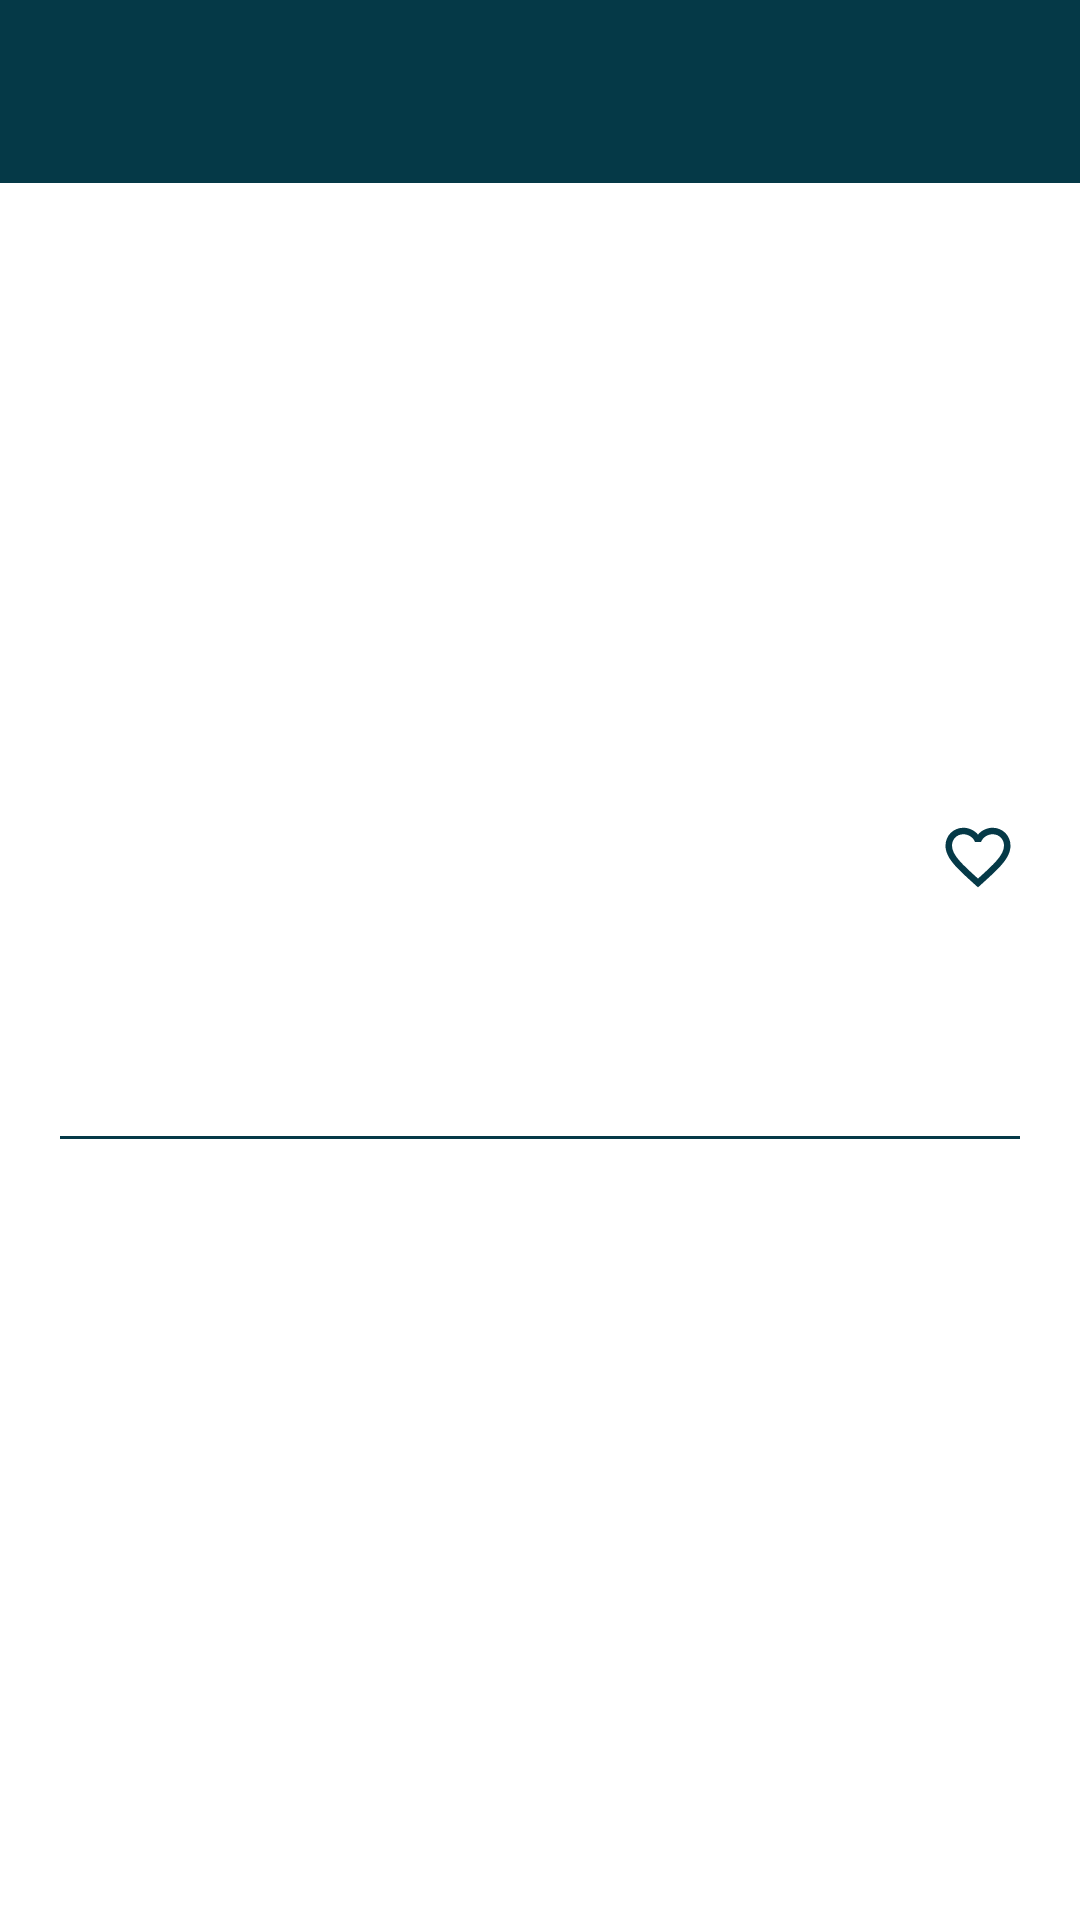

The Android layout XML behind this screen, and the referenced resources:
<!-- AndroidManifest.xml: application theme Theme.LetsBook -->
<!-- res/layout/fragment_booking_list_for_beauty.xml -->
<?xml version="1.0" encoding="utf-8"?>
<FrameLayout xmlns:android="http://schemas.android.com/apk/res/android"
    xmlns:tools="http://schemas.android.com/tools"
    android:layout_width="match_parent"
    android:layout_height="match_parent"
    android:background="@color/white"
    xmlns:app="http://schemas.android.com/apk/res-auto"
    tools:context=".View.Inner_Fragments.ShopDetailsForBooking">

        <LinearLayout
            android:layout_width="match_parent"
            android:layout_height="match_parent"
            android:orientation="vertical">

            <androidx.appcompat.widget.Toolbar
                android:id="@+id/toolbar"
                android:layout_width="match_parent"
                android:layout_height="wrap_content"
                android:padding="16dp"
                android:background="@color/app_colour">

                <ImageView
                    android:id="@+id/booking_list_for_beauty_back"
                    android:layout_width="29dp"
                    android:layout_height="29dp"
                    android:adjustViewBounds="true"
                    android:layout_marginEnd="14dp"
                    android:scaleType="fitCenter"
                    android:src="@drawable/back" />


            </androidx.appcompat.widget.Toolbar>

            <LinearLayout
                android:id="@+id/beauty_banner_image_title_bio"
                android:layout_width="match_parent"
                android:layout_height="wrap_content"
                android:orientation="vertical">
                <LinearLayout
                    android:layout_width="match_parent"
                    android:layout_height="wrap_content"
                    android:layout_marginStart="16dp"
                    android:layout_marginTop="20dp"
                    android:layout_marginEnd="16dp"
                    android:orientation="vertical">

                    <ImageView
                        android:id="@+id/portfolio"
                        android:layout_width="match_parent"
                        android:layout_height="160dp"
                        android:scaleType="centerCrop"
                        android:src="@drawable/loading"/>

                </LinearLayout>

                <LinearLayout
                    android:layout_width="match_parent"
                    android:layout_height="wrap_content"
                    android:layout_marginTop="20dp"
                    android:layout_marginStart="16dp"
                    android:layout_marginEnd="16dp"
                    android:layout_marginBottom="16dp"
                    android:weightSum="1"
                    android:orientation="horizontal">

                    <LinearLayout
                        android:layout_width="0dp"
                        android:layout_height="wrap_content"
                        android:layout_weight="0.9"
                        android:orientation="vertical">

                        <TextView
                            android:id="@+id/booking_screen_title"
                            android:layout_width="wrap_content"
                            android:layout_height="wrap_content"
                            android:fontFamily="@font/oswald"
                            android:maxLines="1"
                            android:text=" "
                            android:textColor="@color/app_colour"
                            android:textSize="18sp" />
                        <TextView
                            android:id="@+id/booking_screen_bio"
                            android:layout_width="wrap_content"
                            android:layout_height="wrap_content"
                            android:text=" "
                            android:textColor="@color/app_colour"
                            android:layout_marginTop="6dp"
                            android:layout_below="@+id/dummy_title"
                            android:maxLines="1"
                            android:textSize="14sp" />

                    </LinearLayout>

                    <LinearLayout
                        android:layout_width="0dp"
                        android:layout_height="wrap_content"
                        android:layout_weight="0.1"
                        android:layout_gravity="center_vertical"
                        android:orientation="vertical">

                        <ImageView
                            android:id="@+id/add_to_favorite"
                            android:layout_width="30dp"
                            android:layout_height="30dp"
                            android:layout_centerVertical="true"
                            android:padding="2dp"
                            android:layout_alignParentEnd="true"
                            android:src="@drawable/heart"/>
                        <ImageView
                            android:id="@+id/remove_from_favorite"
                            android:layout_width="30dp"
                            android:layout_height="30dp"
                            android:layout_centerVertical="true"
                            android:padding="2dp"
                            android:visibility="gone"
                            android:layout_alignParentEnd="true"
                            android:src="@drawable/filled_heart"/>

                    </LinearLayout>



                </LinearLayout>

            </LinearLayout>



            <com.google.android.material.tabs.TabLayout
                android:id="@+id/bookingListForBeauty_tab_layout"
                android:layout_width="match_parent"
                android:layout_height="wrap_content"
                app:tabTextColor="@color/app_colour"
                app:tabIndicatorColor="@color/transparent"
                app:tabTextAppearance="@style/MyCustomTabTextsize"
                android:minHeight="?attr/actionBarSize"
                app:tabSelectedTextColor="@color/sky_blue"
                app:tabIndicatorFullWidth="false"/>

            <View
                android:layout_width="match_parent"
                android:layout_height="1dp"
                android:layout_marginStart="20dp"
                android:layout_marginEnd="20dp"
                android:layout_marginTop="-4dp"
                android:background="@color/app_colour"/>

            <androidx.viewpager.widget.ViewPager
                android:id="@+id/bookingListForBeauty_view_pager"
                android:layout_below="@+id/tab_layout"
                android:layout_width="match_parent"
                android:layout_height="match_parent"
                app:layout_behavior="@string/appbar_scrolling_view_behavior"/>

        </LinearLayout>

</FrameLayout>
<!-- resources referenced by this layout -->
<resources>
  <color name="app_colour">#053947</color>
  <color name="sky_blue">#4FC3F7</color>
  <color name="transparent">#00000000</color>
  <color name="white">#FFFFFFFF</color>
  <!-- drawable filled_heart (drawable) -->
  <vector android:height="24dp" android:tint="#053947"
      android:viewportHeight="24" android:viewportWidth="24"
      android:width="24dp" xmlns:android="http://schemas.android.com/apk/res/android">
      <path android:fillColor="@android:color/white" android:pathData="M12,21.35l-1.45,-1.32C5.4,15.36 2,12.28 2,8.5 2,5.42 4.42,3 7.5,3c1.74,0 3.41,0.81 4.5,2.09C13.09,3.81 14.76,3 16.5,3 19.58,3 22,5.42 22,8.5c0,3.78 -3.4,6.86 -8.55,11.54L12,21.35z"/>
  </vector>
  <!-- drawable heart (drawable) -->
  <vector android:height="24dp" android:tint="#053947"
      android:viewportHeight="24" android:viewportWidth="24"
      android:width="24dp" xmlns:android="http://schemas.android.com/apk/res/android">
      <path android:fillColor="@android:color/white" android:pathData="M16.5,3c-1.74,0 -3.41,0.81 -4.5,2.09C10.91,3.81 9.24,3 7.5,3 4.42,3 2,5.42 2,8.5c0,3.78 3.4,6.86 8.55,11.54L12,21.35l1.45,-1.32C18.6,15.36 22,12.28 22,8.5 22,5.42 19.58,3 16.5,3zM12.1,18.55l-0.1,0.1 -0.1,-0.1C7.14,14.24 4,11.39 4,8.5 4,6.5 5.5,5 7.5,5c1.54,0 3.04,0.99 3.57,2.36h1.87C13.46,5.99 14.96,5 16.5,5c2,0 3.5,1.5 3.5,3.5 0,2.89 -3.14,5.74 -7.9,10.05z"/>
  </vector>
  <style name="MyCustomTabTextsize" parent="TextAppearance.Design.Tab">
          <item name="android:textSize">14sp</item>
      </style>
  <style name="Theme.LetsBook" parent="Theme.MaterialComponents.DayNight.NoActionBar">
          
          <item name="colorPrimary">@color/purple_500</item>
          <item name="colorPrimaryVariant">@color/app_colour</item>
          <item name="colorOnPrimary">@color/transparent</item>
          
          <item name="colorSecondary">@color/app_colour</item>
          <item name="colorSecondaryVariant">@color/teal_700</item>
          <item name="colorOnSecondary">@color/black</item>
          
          <item name="android:statusBarColor" tools:targetApi="l">?attr/colorPrimaryVariant</item>
          
      </style>
  <color name="purple_500">#FF6200EE</color>
  <color name="teal_700">#FF018786</color>
  <color name="black">#FF000000</color>
</resources>
